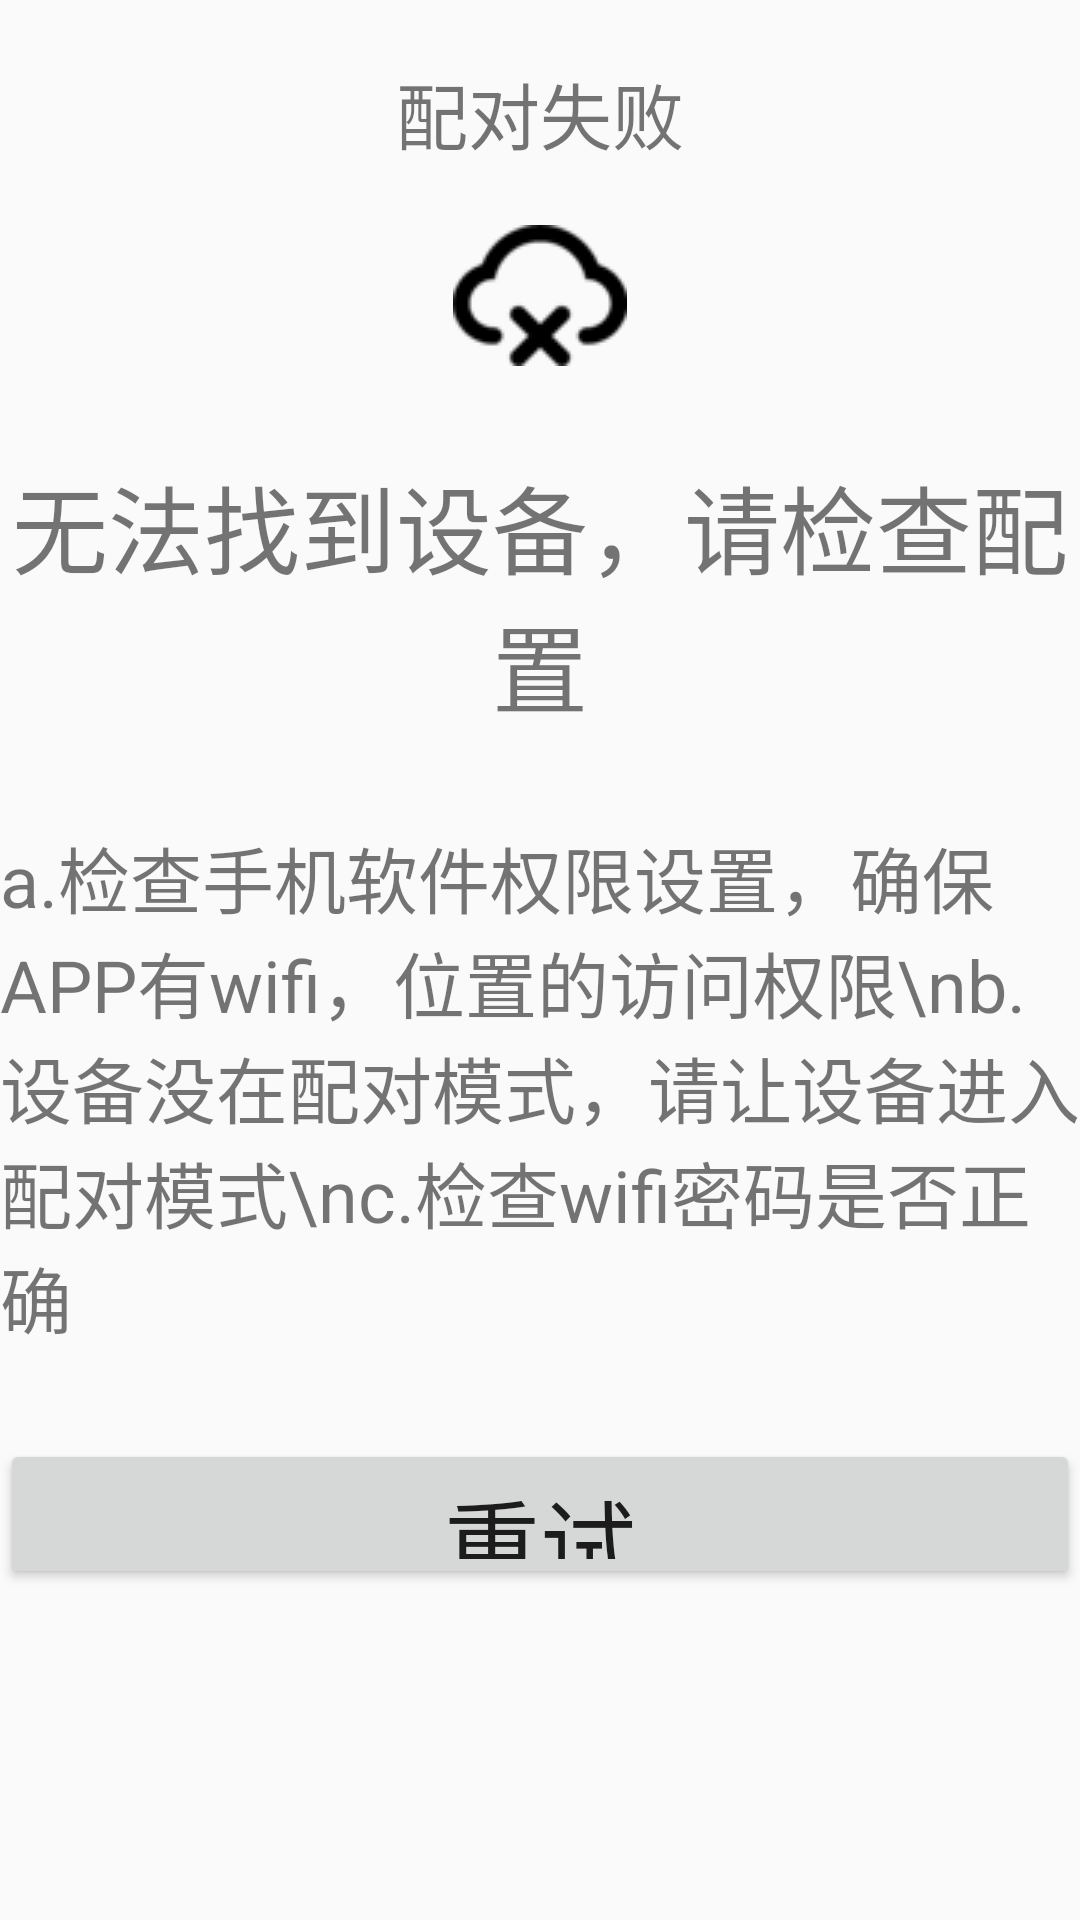

Produce the Android XML layout that renders to this screen, including the resource entries it uses.
<!-- AndroidManifest.xml: application theme AppTheme -->
<!-- res/layout/device_match_failure.xml -->
<?xml version="1.0" encoding="utf-8"?>
<LinearLayout xmlns:android="http://schemas.android.com/apk/res/android"
    xmlns:app="http://schemas.android.com/apk/res-auto"
    android:orientation="vertical" android:layout_width="match_parent"
    android:layout_height="match_parent">

    <TextView
        android:id="@+id/textView"
        android:layout_width="match_parent"
        android:layout_height="wrap_content"
        android:text="配对失败"
        android:gravity="center"
        android:layout_margin="20dp"
        android:textSize="24dp"/>

    <ImageView
        android:id="@+id/imageView2"
        android:layout_width="match_parent"
        android:layout_height="wrap_content"
        app:srcCompat="@mipmap/fail" />

    <TextView
        android:layout_marginTop="30dp"
        android:id="@+id/textView2"
        android:layout_width="match_parent"
        android:layout_height="wrap_content"
        android:text="无法找到设备，请检查配置"
        android:textSize="32dp"
        android:gravity="center"/>

    <TextView
        android:layout_marginTop="30dp"
        android:id="@+id/textView3"
        android:singleLine="false"
        android:layout_width="match_parent"
        android:layout_height="wrap_content"
        android:textSize="24dp"
        android:text="a.检查手机软件权限设置，确保APP有wifi，位置的访问权限\nb.设备没在配对模式，请让设备进入配对模式\nc.检查wifi密码是否正确" />
    <Button
        android:layout_width="match_parent"
        android:layout_height="50dp"
        android:layout_marginTop="30dp"
        android:textSize="32dp"
        android:text="重试" />
</LinearLayout>
<!-- resources referenced by this layout -->
<resources>
  <!-- mipmap fail: png bitmap (mipmap-mdpi, 1927 bytes) -->
  <style name="AppTheme" parent="Theme.AppCompat.Light.NoActionBar">
  
      </style>
</resources>
